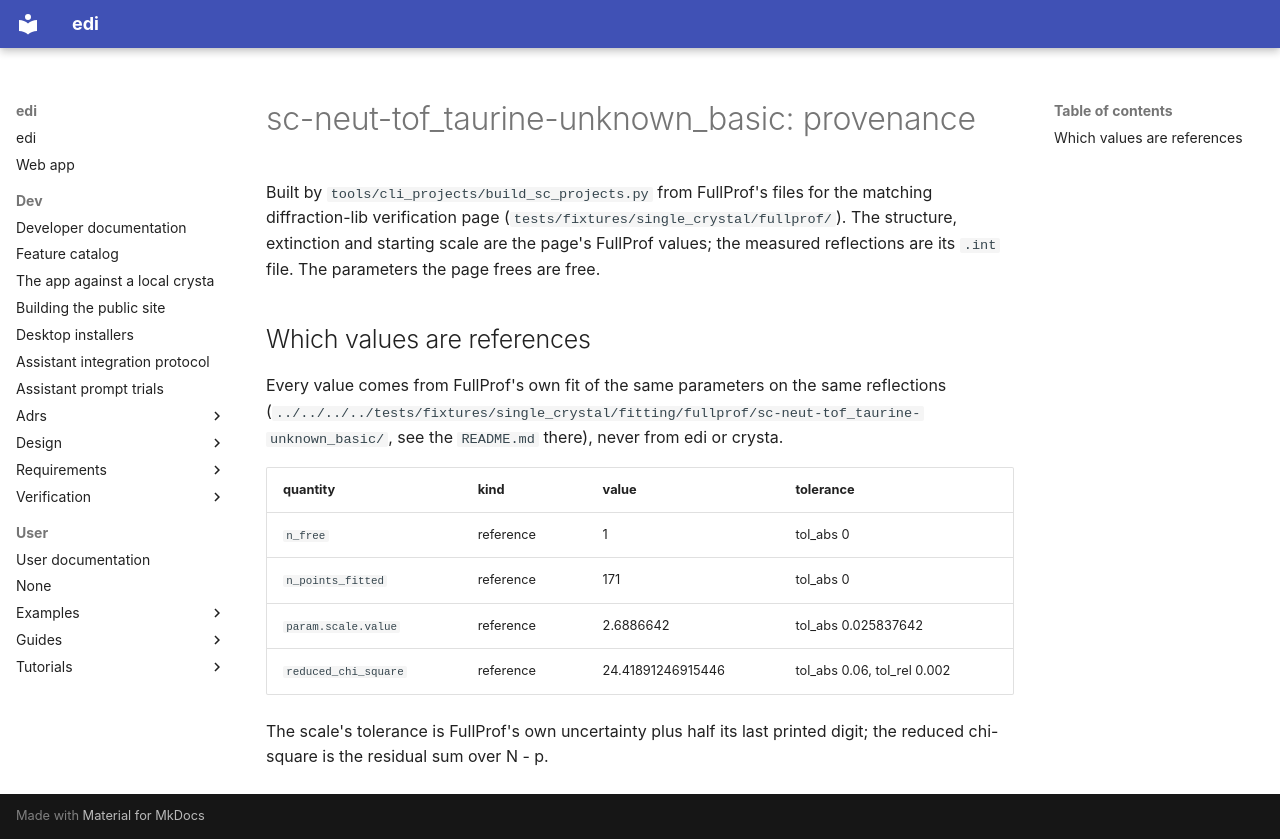

repository: enhantica/edi · page: user/cli/sc-neut-tof_taurine-unknown_basic/PROVENANCE/index.html · generator: mkdocs

# sc-neut-tof_taurine-unknown_basic: provenance

Built by `tools/cli_projects/build_sc_projects.py` from FullProf's files for the matching
diffraction-lib verification page (`tests/fixtures/single_crystal/fullprof/`). The structure,
extinction and starting scale are the page's FullProf values; the measured reflections are its
`.int` file. The parameters the page frees are free.

## Which values are references

Every value comes from FullProf's own fit of the same parameters on the same reflections (`../../../../tests/fixtures/single_crystal/fitting/fullprof/sc-neut-tof_taurine-unknown_basic/`, see the `README.md` there), never from edi or
crysta.

| quantity | kind | value | tolerance |
| --- | --- | --- | --- |
| `n_free` | reference | 1 | tol_abs 0 |
| `n_points_fitted` | reference | 171 | tol_abs 0 |
| `param.scale.value` | reference | 2.6886642 | tol_abs 0.025837642 |
| `reduced_chi_square` | reference | 24.41891246915446 | tol_abs 0.06, tol_rel 0.002 |

The scale's tolerance is FullProf's own uncertainty plus half its last printed digit; the reduced chi-square is the residual sum over N - p.
